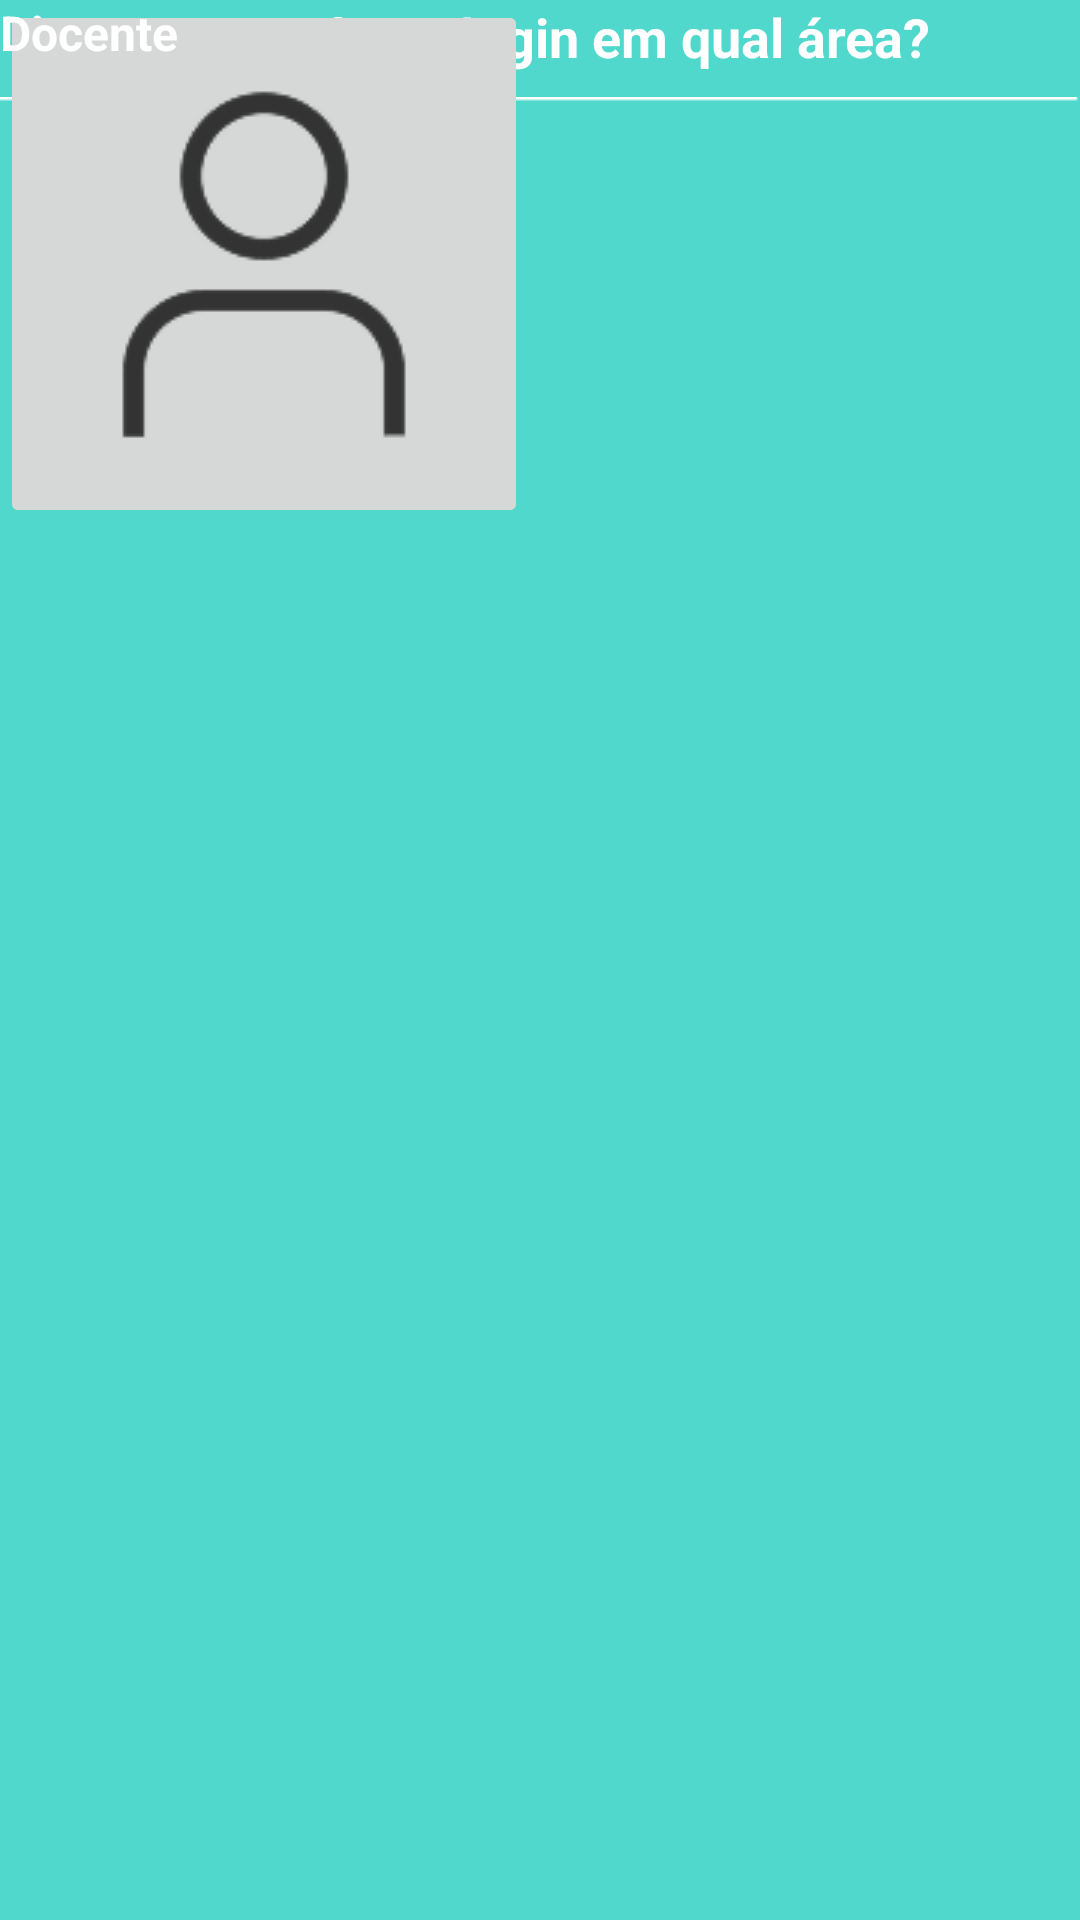

Reconstruct the res/layout file that produces this screen, plus the resources it refers to.
<!-- AndroidManifest.xml: application theme Theme.AplicativoSARCI -->
<!-- res/layout/discente_docente.xml -->
<?xml version="1.0" encoding="utf-8"?>
<androidx.constraintlayout.widget.ConstraintLayout xmlns:android="http://schemas.android.com/apk/res/android"
    xmlns:app="http://schemas.android.com/apk/res-auto"
    xmlns:tools="http://schemas.android.com/tools"
    android:layout_width="match_parent"
    android:layout_height="match_parent"
    android:background="#50D8CC"
    android:textAlignment="center">

    <TextView
        android:id="@+id/textView5"
        android:layout_width="wrap_content"
        android:layout_height="wrap_content"
        android:text="Discente"
        android:textColor="#FFFFFFFF"
        android:textSize="16sp"
        android:textStyle="bold"
        tools:layout_editor_absoluteX="278dp"
        tools:layout_editor_absoluteY="559dp" />

    <ImageButton
        android:id="@+id/imageButton5"
        android:layout_width="wrap_content"
        android:layout_height="wrap_content"
        android:backgroundTint="@color/btnVoltarFundo"
        app:srcCompat="@drawable/btn_voltar"
        tools:layout_editor_absoluteX="16dp"
        tools:layout_editor_absoluteY="810dp" />

    <TextView
        android:id="@+id/textView2"
        android:layout_width="wrap_content"
        android:layout_height="wrap_content"
        android:text="Deseja fazer login em qual área?"
        android:textAlignment="center"
        android:textColor="@color/white"
        android:textSize="18sp"
        android:textStyle="bold"
        app:layout_constraintEnd_toEndOf="parent"
        app:layout_constraintHorizontal_bias="0.496"
        app:layout_constraintStart_toStartOf="parent"
        tools:layout_editor_absoluteY="323dp" />

    <ImageView
        android:id="@+id/imageView4"
        android:layout_width="wrap_content"
        android:layout_height="wrap_content"
        android:layout_marginTop="8dp"
        app:layout_constraintEnd_toEndOf="parent"
        app:layout_constraintStart_toStartOf="parent"
        app:layout_constraintTop_toBottomOf="@+id/textView2"
        app:srcCompat="@drawable/line1" />

    <ImageButton
        android:id="@+id/imageButton2"
        android:layout_width="176dp"
        android:layout_height="176dp"
        app:circularflow_radiusInDP="20"
        app:srcCompat="@drawable/teacher_7_1"
        tools:layout_editor_absoluteX="25dp"
        tools:layout_editor_absoluteY="380dp" />

    <ImageButton
        android:id="@+id/imageButton4"
        android:layout_width="176dp"
        android:layout_height="176dp"
        app:srcCompat="@drawable/my_01_1_1"
        tools:layout_editor_absoluteX="219dp"
        tools:layout_editor_absoluteY="380dp" />

    <TextView
        android:id="@+id/textView4"
        android:layout_width="wrap_content"
        android:layout_height="wrap_content"
        android:text="Docente"
        android:textColor="#FFFFFFFF"
        android:textSize="16sp"
        android:textStyle="bold"
        tools:layout_editor_absoluteX="86dp"
        tools:layout_editor_absoluteY="559dp" />
</androidx.constraintlayout.widget.ConstraintLayout>
<!-- resources referenced by this layout -->
<resources>
  <color name="btnVoltarFundo">#50D8CC</color>
  <color name="white">#FFFFFFFF</color>
  <!-- drawable btn_voltar: png bitmap (drawable, 975 bytes) -->
  <!-- drawable line1: png bitmap (drawable, 137 bytes) -->
  <!-- drawable my_01_1_1: png bitmap (drawable, 4414 bytes) -->
  <!-- drawable teacher_7_1: png bitmap (drawable, 5489 bytes) -->
  <style name="Theme.AplicativoSARCI" parent="Base.Theme.AplicativoSARCI" />
  <style name="Base.Theme.AplicativoSARCI" parent="Theme.Material3.DayNight.NoActionBar">
          
          
      </style>
</resources>
